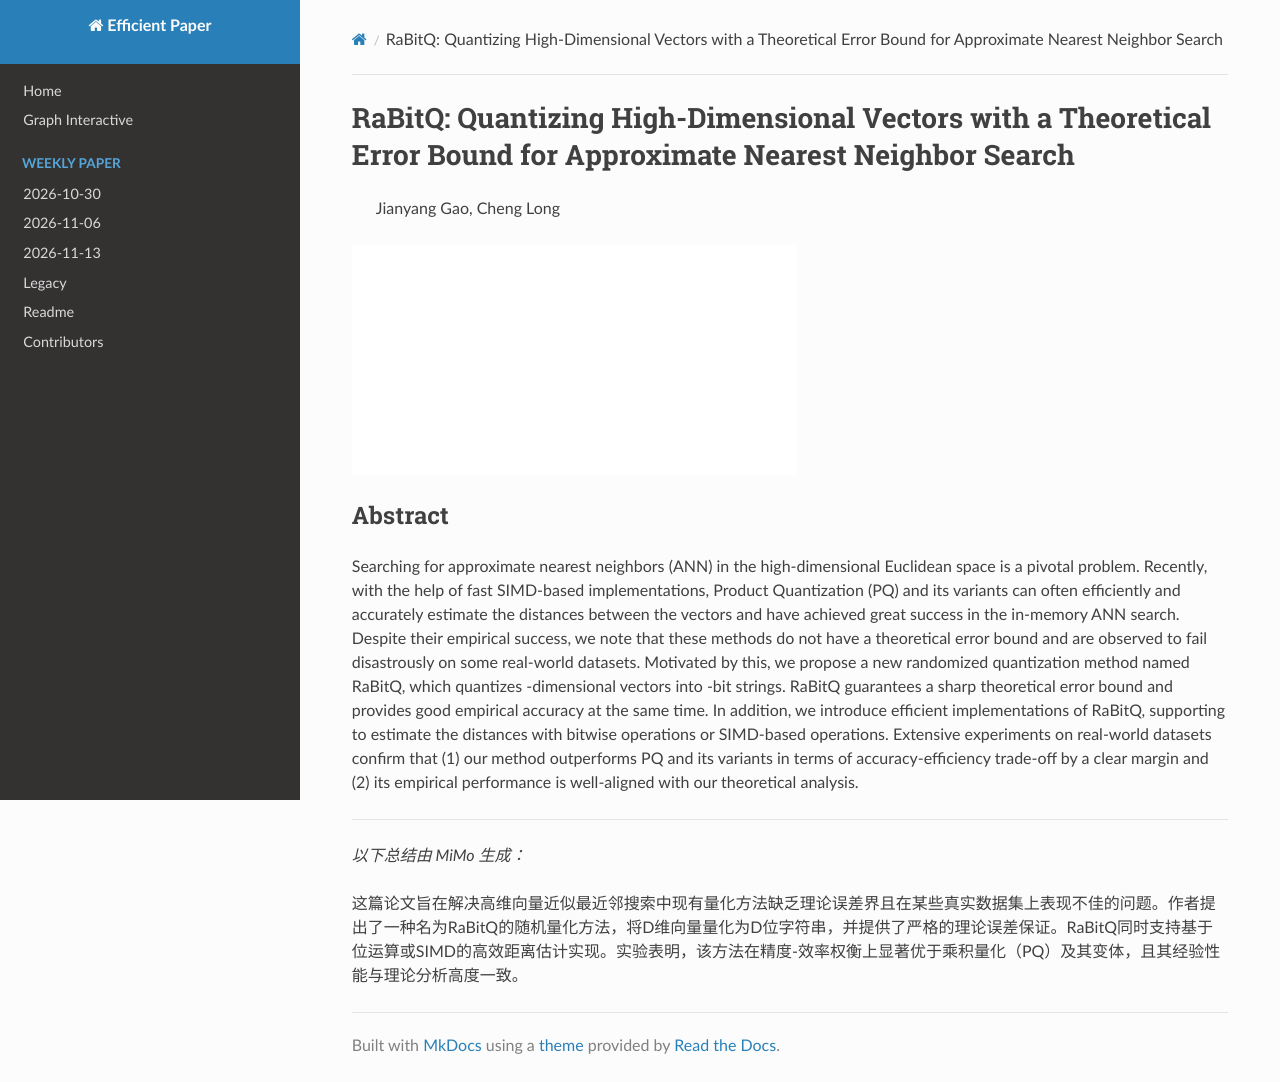

repository: hustzxd/EfficientPaper · page: notes/2024/RaBitQ/note/index.html · generator: mkdocs

# RaBitQ: Quantizing High-Dimensional Vectors with a Theoretical Error Bound for Approximate Nearest Neighbor Search

> Jianyang Gao, Cheng Long

![111](../../blank.jpg)

## Abstract

Searching for approximate nearest neighbors (ANN) in the high-dimensional Euclidean space is a pivotal problem. Recently, with the help of fast SIMD-based implementations, Product Quantization (PQ) and its variants can often efficiently and accurately estimate the distances between the vectors and have achieved great success in the in-memory ANN search. Despite their empirical success, we note that these methods do not have a theoretical error bound and are observed to fail disastrously on some real-world datasets. Motivated by this, we propose a new randomized quantization method named RaBitQ, which quantizes $D$-dimensional vectors into $D$-bit strings. RaBitQ guarantees a sharp theoretical error bound and provides good empirical accuracy at the same time. In addition, we introduce efficient implementations of RaBitQ, supporting to estimate the distances with bitwise operations or SIMD-based operations. Extensive experiments on real-world datasets confirm that (1) our method outperforms PQ and its variants in terms of accuracy-efficiency trade-off by a clear margin and (2) its empirical performance is well-aligned with our theoretical analysis.


---

*以下总结由 MiMo 生成：*

这篇论文旨在解决高维向量近似最近邻搜索中现有量化方法缺乏理论误差界且在某些真实数据集上表现不佳的问题。作者提出了一种名为RaBitQ的随机量化方法，将D维向量量化为D位字符串，并提供了严格的理论误差保证。RaBitQ同时支持基于位运算或SIMD的高效距离估计实现。实验表明，该方法在精度-效率权衡上显著优于乘积量化（PQ）及其变体，且其经验性能与理论分析高度一致。
